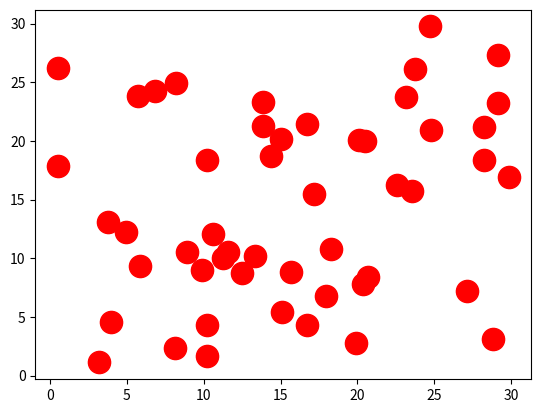

Python code for this plot:
import matplotlib.pyplot as plt
import numpy as np
import scipy.spatial.distance as dist

class node(object):
    def __init__(self, order, pos, visit):
        self.order = order
        self.pos = pos
        self.visit = visit

G = []
g = [[0,0],[2,3],[0,6],[5,9],[10,6],[11,2.5],[10,0],[16,0],[15,4],[16,8]]
g = np.array(g)
g1 = 30*np.random.rand(50,2)
plt.plot(g1[:,0], g1[:,1], 'ro', markersize=16)
plt.show()
#Node = node(1, (1, 2), 0)


for i in range(len(g1)):
    Node = node(i, (g1[i,0], g1[i,1]), 0)
    G.append(Node)

path_max = 0
path_min = 0
for idx in range(len(G)):
    # idx = 9
    path_length = 0
    step = 0
    while step < len(G):
        min_len = float('inf')
        current = G[idx]
        for i in range(len(G)):
            if G[i].visit == 0:
                dis = ((G[i].pos[0] - current.pos[0]) ** 2 + (G[i].pos[1] - current.pos[1]) ** 2) ** 0.5
                if dis!=0:
                    if dis < min_len:
                        idx = G[i].order
                        min_len = dis
        G[idx].visit = 1
        path_length += min_len
        step += 1
        #print(G[idx].pos)
        #print(G[idx].order)
    print(path_length)
    for elem in G:
        elem.visit = 0
    if path_length>path_max:
        path_length = path_max
    if path_length<path_min:
        path_length = path_min
print(path_max)
print(path_min)





